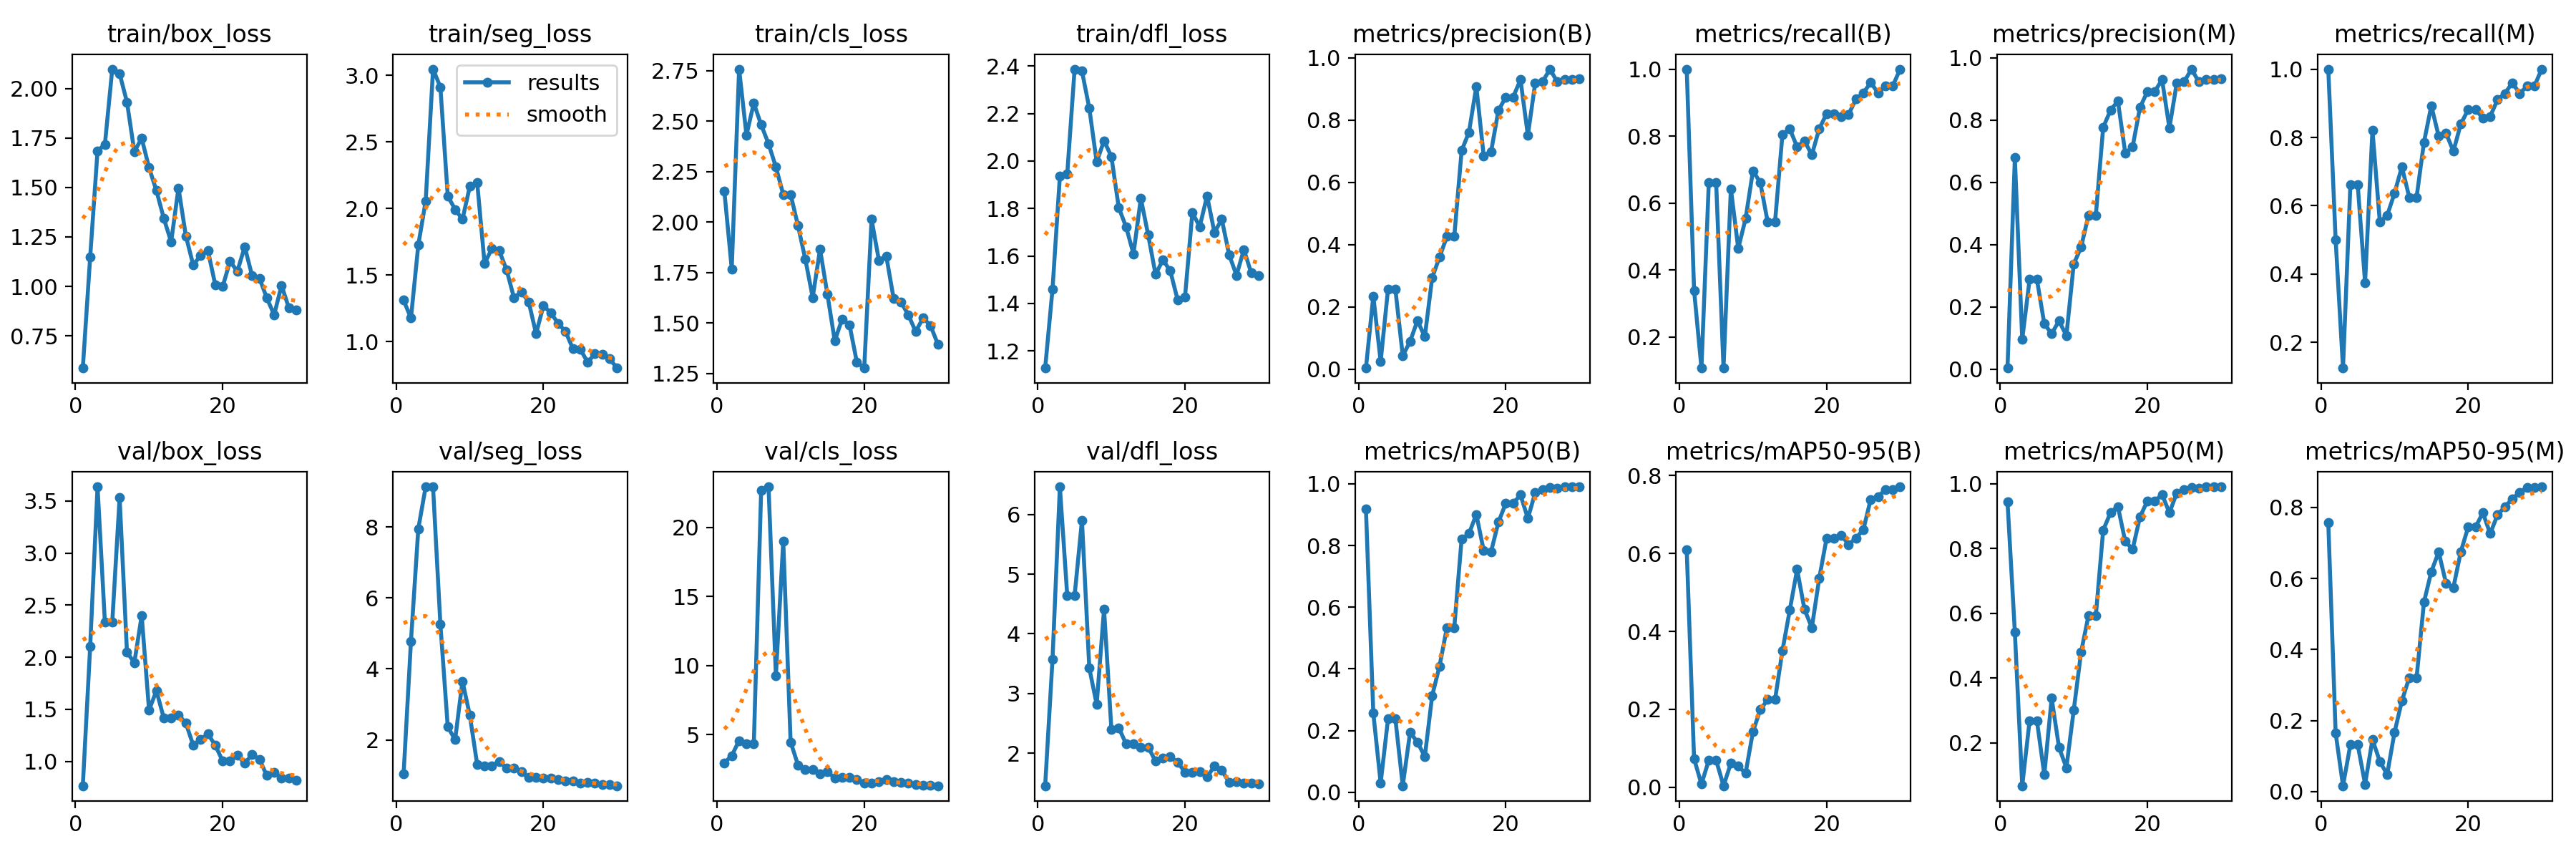

Source data for this figure (header and first rows):
epoch, time, train/box_loss, train/seg_loss, train/cls_loss, train/dfl_loss, metrics/precision(B), metrics/recall(B), metrics/mAP50(B), metrics/mAP50-95(B), metrics/precision(M), metrics/recall(M), metrics/mAP50(M), metrics/mAP50-95(M), val/box_loss, val/seg_loss, val/cls_loss, val/dfl_loss, lr/pg0, lr/pg1, lr/pg2
1, 266.1, 0.5875, 1.312, 2.151, 1.128, 0.00333, 1, 0.9185, 0.6087, 0.00333, 1, 0.9445, 0.7569, 0.7665, 1.042, 2.948, 1.455, 0.00054, 0.00054, 0.00054
2, 435.2, 1.148, 1.178, 1.768, 1.46, 0.2346, 0.3393, 0.2566, 0.07326, 0.6793, 0.5, 0.5414, 0.165, 2.102, 4.778, 3.462, 3.576, 0.001064, 0.001064, 0.001064
3, 563.3, 1.685, 1.727, 2.757, 1.936, 0.02474, 0.1071, 0.02962, 0.00828, 0.09564, 0.125, 0.06768, 0.01663, 3.636, 7.95, 4.559, 6.463, 0.00155, 0.00155, 0.00155
4, 670.3, 1.717, 2.055, 2.431, 1.945, 0.2566, 0.6607, 0.2377, 0.06947, 0.2879, 0.6607, 0.268, 0.132, 2.336, 9.129, 4.334, 4.641, 0.001802, 0.001802, 0.001802
5, 779, 2.098, 3.046, 2.589, 2.387, 0.2566, 0.6607, 0.2377, 0.06947, 0.2879, 0.6607, 0.268, 0.132, 2.336, 9.129, 4.334, 4.641, 0.001736, 0.001736, 0.001736
6, 886.1, 2.075, 2.911, 2.481, 2.379, 0.04283, 0.1071, 0.02088, 0.00408, 0.1455, 0.375, 0.1021, 0.02093, 3.53, 5.254, 22.69, 5.9, 0.00167, 0.00167, 0.00167
7, 991.9, 1.931, 2.094, 2.388, 2.222, 0.08894, 0.6429, 0.1942, 0.06166, 0.1136, 0.8214, 0.3377, 0.1466, 2.049, 2.366, 22.94, 3.426, 0.001604, 0.001604, 0.001604
8, 1102, 1.681, 1.993, 2.272, 1.995, 0.1559, 0.4643, 0.1621, 0.05437, 0.1552, 0.5536, 0.186, 0.08536, 1.947, 2.007, 9.264, 2.818, 0.001538, 0.001538, 0.001538
9, 1211, 1.748, 1.918, 2.137, 2.085, 0.104, 0.5536, 0.1153, 0.03614, 0.1073, 0.5714, 0.1232, 0.04835, 2.399, 3.654, 19, 4.415, 0.001472, 0.001472, 0.001472
10, 1316, 1.599, 2.167, 2.136, 2.019, 0.2941, 0.6964, 0.313, 0.1432, 0.3375, 0.6369, 0.3009, 0.1668, 1.493, 2.688, 4.458, 2.401, 0.001406, 0.001406, 0.001406
11, 1421, 1.484, 2.194, 1.983, 1.803, 0.3598, 0.6607, 0.4089, 0.1991, 0.3921, 0.7142, 0.4804, 0.2554, 1.679, 1.306, 2.795, 2.427, 0.00134, 0.00134, 0.00134
12, 1526, 1.344, 1.588, 1.815, 1.722, 0.426, 0.5435, 0.5338, 0.2249, 0.4938, 0.625, 0.5923, 0.3212, 1.416, 1.267, 2.484, 2.154, 0.001274, 0.001274, 0.001274
13, 1631, 1.225, 1.699, 1.627, 1.609, 0.426, 0.5435, 0.5338, 0.2249, 0.4938, 0.625, 0.5923, 0.3212, 1.416, 1.267, 2.484, 2.154, 0.001208, 0.001208, 0.001208
14, 1736, 1.498, 1.683, 1.865, 1.843, 0.702, 0.8036, 0.8209, 0.3499, 0.7769, 0.7857, 0.8564, 0.5335, 1.447, 1.395, 2.161, 2.101, 0.001142, 0.001142, 0.001142
15, 1841, 1.255, 1.538, 1.642, 1.688, 0.7618, 0.8214, 0.8386, 0.4544, 0.832, 0.8929, 0.9106, 0.6195, 1.367, 1.208, 2.303, 2.102, 0.001076, 0.001076, 0.001076
16, 1947, 1.108, 1.33, 1.411, 1.523, 0.908, 0.7679, 0.901, 0.5591, 0.8613, 0.8036, 0.9296, 0.6748, 1.156, 1.209, 1.835, 1.867, 0.00101, 0.00101, 0.00101
17, 2052, 1.155, 1.375, 1.52, 1.583, 0.6856, 0.7857, 0.7835, 0.4568, 0.6947, 0.8126, 0.8217, 0.5865, 1.213, 1.102, 1.88, 1.919, 0.000944, 0.000944, 0.000944
18, 2157, 1.18, 1.3, 1.491, 1.537, 0.6983, 0.744, 0.7797, 0.4095, 0.7144, 0.7593, 0.7976, 0.5748, 1.263, 0.9402, 1.913, 1.94, 0.000878, 0.000878, 0.000878
19, 2263, 1.007, 1.06, 1.306, 1.415, 0.8314, 0.8214, 0.8758, 0.5356, 0.8409, 0.8393, 0.8973, 0.6748, 1.155, 0.9385, 1.745, 1.852, 0.000812, 0.000812, 0.000812
20, 2368, 0.9991, 1.271, 1.277, 1.427, 0.8739, 0.8665, 0.9368, 0.6386, 0.8916, 0.8812, 0.9464, 0.7445, 1.004, 0.9337, 1.5, 1.681, 0.000746, 0.000746, 0.000746
21, 2475, 1.127, 1.217, 2.013, 1.783, 0.8739, 0.8665, 0.9368, 0.6386, 0.8916, 0.8812, 0.9464, 0.7445, 1.004, 0.9337, 1.5, 1.681, 0.00068, 0.00068, 0.00068
22, 2582, 1.077, 1.138, 1.809, 1.723, 0.9304, 0.8571, 0.9641, 0.6471, 0.9304, 0.8571, 0.967, 0.785, 1.058, 0.8844, 1.593, 1.692, 0.000614, 0.000614, 0.000614
23, 2687, 1.2, 1.077, 1.831, 1.853, 0.7517, 0.865, 0.8878, 0.623, 0.7751, 0.8617, 0.91, 0.7265, 0.9812, 0.847, 1.722, 1.602, 0.000548, 0.000548, 0.000548
24, 2792, 1.054, 0.9487, 1.621, 1.699, 0.9196, 0.9107, 0.9716, 0.6396, 0.9196, 0.9107, 0.9716, 0.7796, 1.067, 0.8432, 1.595, 1.782, 0.000482, 0.000482, 0.000482
25, 2897, 1.041, 0.945, 1.603, 1.754, 0.9235, 0.9286, 0.9822, 0.6613, 0.9235, 0.9286, 0.9822, 0.8017, 1.02, 0.792, 1.555, 1.714, 0.000416, 0.000416, 0.000416
26, 3003, 0.9415, 0.8475, 1.539, 1.605, 0.9641, 0.9603, 0.9877, 0.739, 0.9641, 0.9603, 0.9877, 0.8248, 0.8639, 0.8092, 1.466, 1.513, 0.00035, 0.00035, 0.00035
27, 3109, 0.8565, 0.9089, 1.458, 1.518, 0.923, 0.9286, 0.9864, 0.746, 0.923, 0.9286, 0.9864, 0.8418, 0.8979, 0.779, 1.383, 1.519, 0.000284, 0.000284, 0.000284
28, 3216, 1.005, 0.9042, 1.525, 1.627, 0.9301, 0.9502, 0.9904, 0.7643, 0.9301, 0.9502, 0.9904, 0.8568, 0.8426, 0.7343, 1.328, 1.497, 0.000218, 0.000218, 0.000218
29, 3322, 0.8911, 0.8719, 1.488, 1.529, 0.9301, 0.9502, 0.9904, 0.7643, 0.9301, 0.9502, 0.9904, 0.8568, 0.8426, 0.7343, 1.328, 1.497, 0.000152, 0.000152, 0.000152
30, 3427, 0.8801, 0.8029, 1.396, 1.518, 0.9322, 1, 0.9895, 0.7711, 0.9322, 1, 0.9895, 0.8582, 0.8191, 0.7087, 1.287, 1.485, 8.6e-05, 8.6e-05, 8.6e-05
